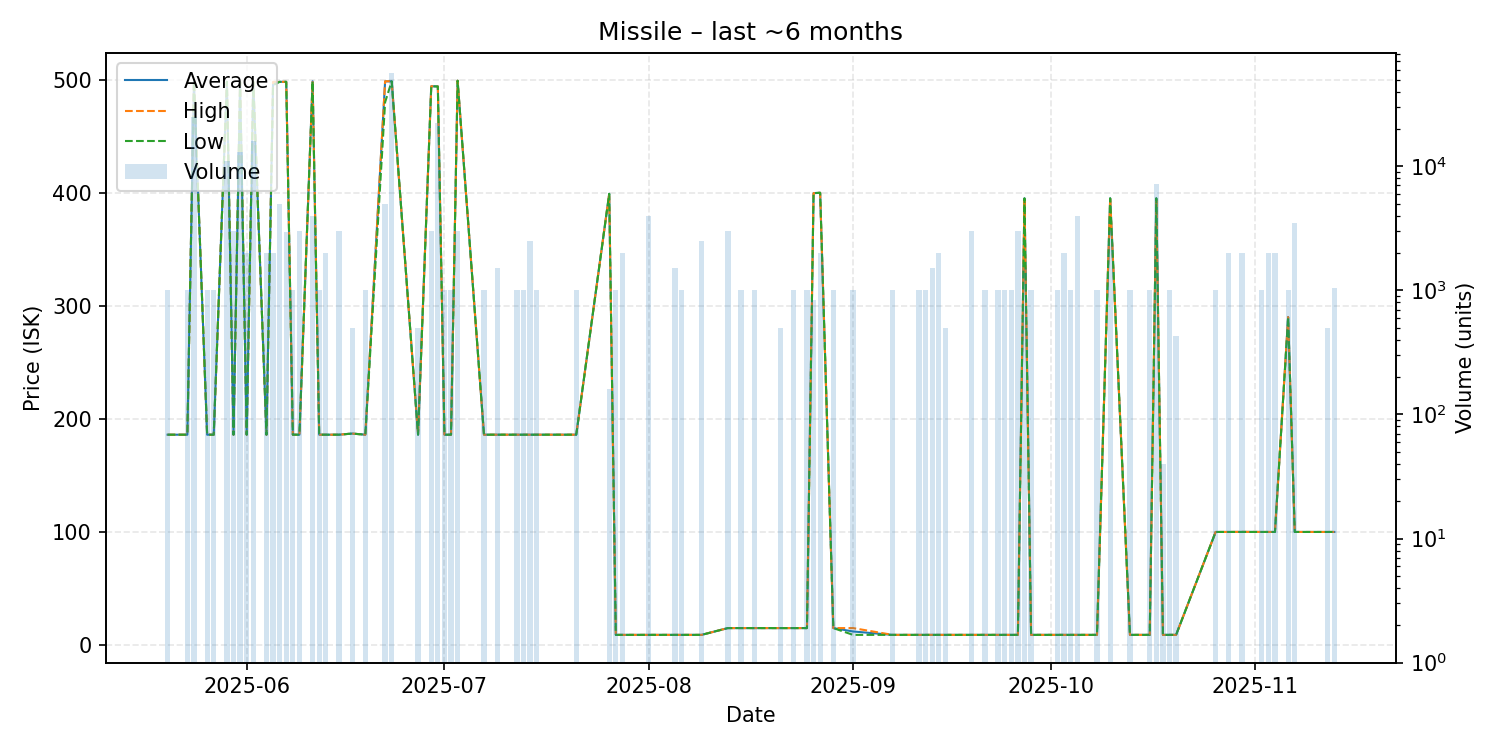

The file beside this chart, header and first rows:
date, average, highest, lowest, order_count, volume
2025-05-20, 186.0, 186.0, 186.0, 1, 1000
2025-05-23, 186.0, 186.0, 186.0, 1, 1000
2025-05-24, 498.5, 498.5, 498.5, 9, 25000
2025-05-26, 186.0, 186.0, 186.0, 1, 1000
2025-05-27, 186.0, 186.0, 186.0, 1, 1000
2025-05-29, 498.0, 498.0, 498.0, 2, 11000
2025-05-30, 186.0, 186.0, 186.0, 3, 3000
2025-05-31, 498.0, 498.0, 498.0, 3, 13000
2025-06-01, 186.0, 186.0, 186.0, 3, 2001
2025-06-02, 498.0, 498.0, 498.0, 3, 16000
2025-06-04, 186.0, 186.0, 186.0, 2, 2000
2025-06-05, 496.5, 498.0, 495.0, 2, 2000
2025-06-06, 498.0, 498.0, 498.0, 1, 5000
2025-06-07, 498.0, 498.0, 498.0, 2, 2967
2025-06-08, 186.0, 186.0, 186.0, 1, 1000
2025-06-09, 186.0, 186.0, 186.0, 3, 3000
2025-06-11, 498.5, 498.5, 498.5, 2, 4000
2025-06-12, 186.0, 186.0, 186.0, 1, 1000
2025-06-13, 186.0, 186.0, 186.0, 1, 2000
2025-06-15, 186.0, 186.0, 186.0, 3, 3000
2025-06-17, 187.0, 187.0, 187.0, 1, 500
2025-06-19, 186.0, 186.0, 186.0, 2, 1000
2025-06-22, 498.4, 498.5, 480.0, 4, 5000
2025-06-23, 498.5, 498.5, 498.5, 1, 56892
2025-06-27, 186.0, 186.0, 186.0, 1, 500
2025-06-29, 494.1, 494.1, 494.1, 2, 3000
2025-06-30, 493.9, 493.9, 493.9, 3, 22500
2025-07-01, 186.0, 186.0, 186.0, 1, 1000
2025-07-02, 186.0, 186.0, 186.0, 1, 1000
2025-07-03, 499.0, 499.0, 499.0, 2, 3000
2025-07-07, 186.0, 186.0, 186.0, 1, 1000
2025-07-09, 186.0, 186.0, 186.0, 2, 1500
2025-07-12, 186.0, 186.0, 186.0, 1, 1000
2025-07-13, 186.0, 186.0, 186.0, 1, 1000
2025-07-14, 186.0, 186.0, 186.0, 4, 2501
2025-07-15, 186.0, 186.0, 186.0, 1, 1000
2025-07-21, 186.0, 186.0, 186.0, 1, 1000
2025-07-26, 399.0, 399.0, 399.0, 2, 161
2025-07-27, 9.0, 9.0, 9.0, 1, 1000
2025-07-28, 9.0, 9.0, 9.0, 2, 2000
2025-08-01, 9.0, 9.0, 9.0, 2, 4000
2025-08-05, 9.0, 9.0, 9.0, 2, 1500
2025-08-06, 9.0, 9.0, 9.0, 1, 1000
2025-08-09, 9.0, 9.0, 9.0, 3, 2500
2025-08-13, 15.0, 15.0, 15.0, 3, 3000
2025-08-15, 15.0, 15.0, 15.0, 1, 1000
2025-08-17, 15.0, 15.0, 15.0, 1, 1000
2025-08-21, 15.0, 15.0, 15.0, 1, 500
2025-08-23, 15.0, 15.0, 15.0, 1, 1000
2025-08-25, 15.0, 15.0, 15.0, 1, 1000
2025-08-26, 399.6, 399.6, 399.6, 2, 840
2025-08-27, 399.9, 399.9, 399.9, 2, 2000
2025-08-29, 15.0, 15.0, 15.0, 1, 1000
2025-09-01, 12.0, 15.0, 9.0, 2, 1000
2025-09-07, 9.0, 9.0, 9.0, 1, 1000
2025-09-11, 9.0, 9.0, 9.0, 1, 1000
2025-09-12, 9.0, 9.0, 9.0, 1, 1000
2025-09-13, 9.01, 9.01, 9.01, 2, 1500
2025-09-14, 9.0, 9.0, 9.0, 2, 2000
2025-09-15, 9.0, 9.0, 9.0, 1, 500
... 30 more rows
